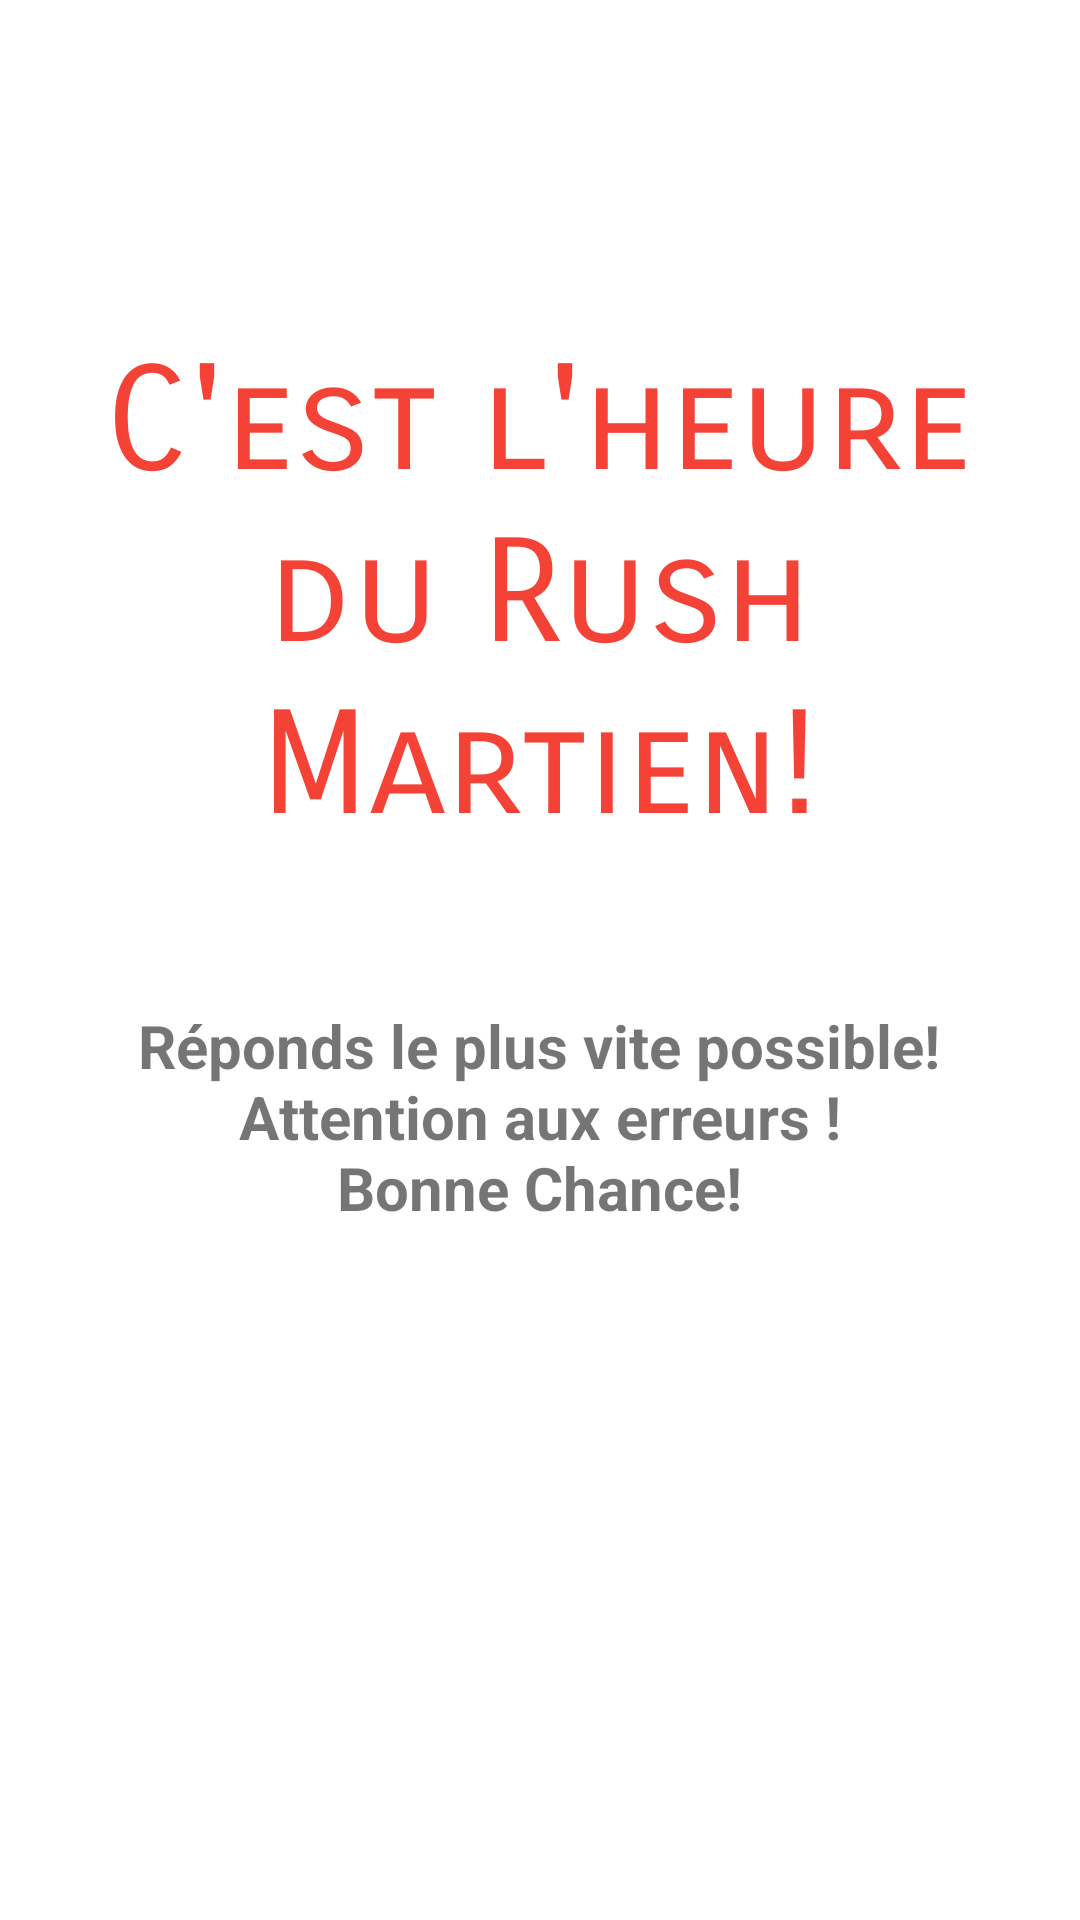

Android layout source for this screen:
<!-- AndroidManifest.xml: application theme Theme.TestApp -->
<!-- res/layout/activity_lancement_jeu3.xml -->
<?xml version="1.0" encoding="utf-8"?>
<androidx.constraintlayout.widget.ConstraintLayout xmlns:android="http://schemas.android.com/apk/res/android"
    xmlns:app="http://schemas.android.com/apk/res-auto"
    xmlns:tools="http://schemas.android.com/tools"
    android:layout_width="match_parent"
    android:layout_height="match_parent"
    tools:context=".LancementJeu3Activity">

    <TextView
        android:id="@+id/textView14"
        android:layout_width="316dp"
        android:layout_height="98dp"
        android:background="#00FFFFFF"
        android:fontFamily="sans-serif"
        android:text="Réponds le plus vite possible! Attention aux erreurs !                 Bonne Chance!"
        android:textAlignment="center"
        android:textSize="20sp"
        android:textStyle="bold"
        app:layout_constraintBottom_toBottomOf="parent"
        app:layout_constraintEnd_toEndOf="parent"
        app:layout_constraintHorizontal_bias="0.494"
        app:layout_constraintStart_toStartOf="parent"
        app:layout_constraintTop_toTopOf="parent"
        app:layout_constraintVertical_bias="0.618" />

    <TextView
        android:id="@+id/textView11"
        android:layout_width="310dp"
        android:layout_height="209dp"
        android:layout_marginTop="112dp"
        android:background="#00FFFFFF"
        android:fontFamily="sans-serif-smallcaps"
        android:text="C'est l'heure du Rush Martien!"
        android:textAlignment="center"
        android:textColor="#F44336"
        android:textSize="48sp"
        app:layout_constraintBottom_toTopOf="@+id/textView14"
        app:layout_constraintEnd_toEndOf="parent"
        app:layout_constraintHorizontal_bias="0.495"
        app:layout_constraintStart_toStartOf="parent"
        app:layout_constraintTop_toTopOf="parent"
        app:layout_constraintVertical_bias="0.0" />

    <ImageButton
        android:id="@+id/button16"
        android:layout_width="260dp"
        android:layout_height="136dp"
        android:background="@drawable/button"
        android:backgroundTint="#00FFFFFF"
        android:onClick="launchGame3"
        android:scaleType="centerInside"
        android:src="@drawable/mars_3d_c_es"
        app:layout_constraintBottom_toBottomOf="parent"
        app:layout_constraintEnd_toEndOf="parent"
        app:layout_constraintStart_toStartOf="parent"
        app:layout_constraintTop_toBottomOf="@+id/textView14" />
</androidx.constraintlayout.widget.ConstraintLayout>
<!-- resources referenced by this layout -->
<resources>
  <style name="Theme.TestApp" parent="Theme.MaterialComponents.DayNight.NoActionBar">
          
          <item name="colorPrimary">@color/purple_500</item>
          <item name="colorPrimaryVariant">@color/purple_700</item>
          <item name="colorOnPrimary">@color/white</item>
          
          <item name="colorSecondary">@color/teal_200</item>
          <item name="colorSecondaryVariant">@color/teal_700</item>
          <item name="colorOnSecondary">@color/black</item>
          
          <item name="android:statusBarColor" tools:targetApi="l">@color/white</item>
          <item name="android:windowLightStatusBar" tools:targetApi="m">true
          </item>        
          <item name="android:navigationBarColor">@color/white</item>
          <item name="android:windowAnimationStyle">@style/anim</item>
  
      </style>
  <style name="anim" parent="@android:style/Animation.Activity">
          <item name="android:windowActivityTransitions">true</item>
          <item name="android:activityOpenEnterAnimation">@anim/in_right</item>
          <item name="android:activityOpenExitAnimation">@anim/out_left</item>
          <item name="android:activityCloseEnterAnimation">@anim/in_left</item>
          <item name="android:activityCloseExitAnimation">@anim/out_right</item>
      </style>
  <!-- not gathered from this repository: default colours our renderer supplied (Android Studio template values) -->
  <color name="purple_500">#FF6200EE</color>
  <color name="purple_700">#FF3700B3</color>
  <color name="teal_200">#FF03DAC5</color>
  <color name="teal_700">#FF018786</color>
  <color name="black">#FF000000</color>
  <color name="white">#FFFFFFFF</color>
</resources>
